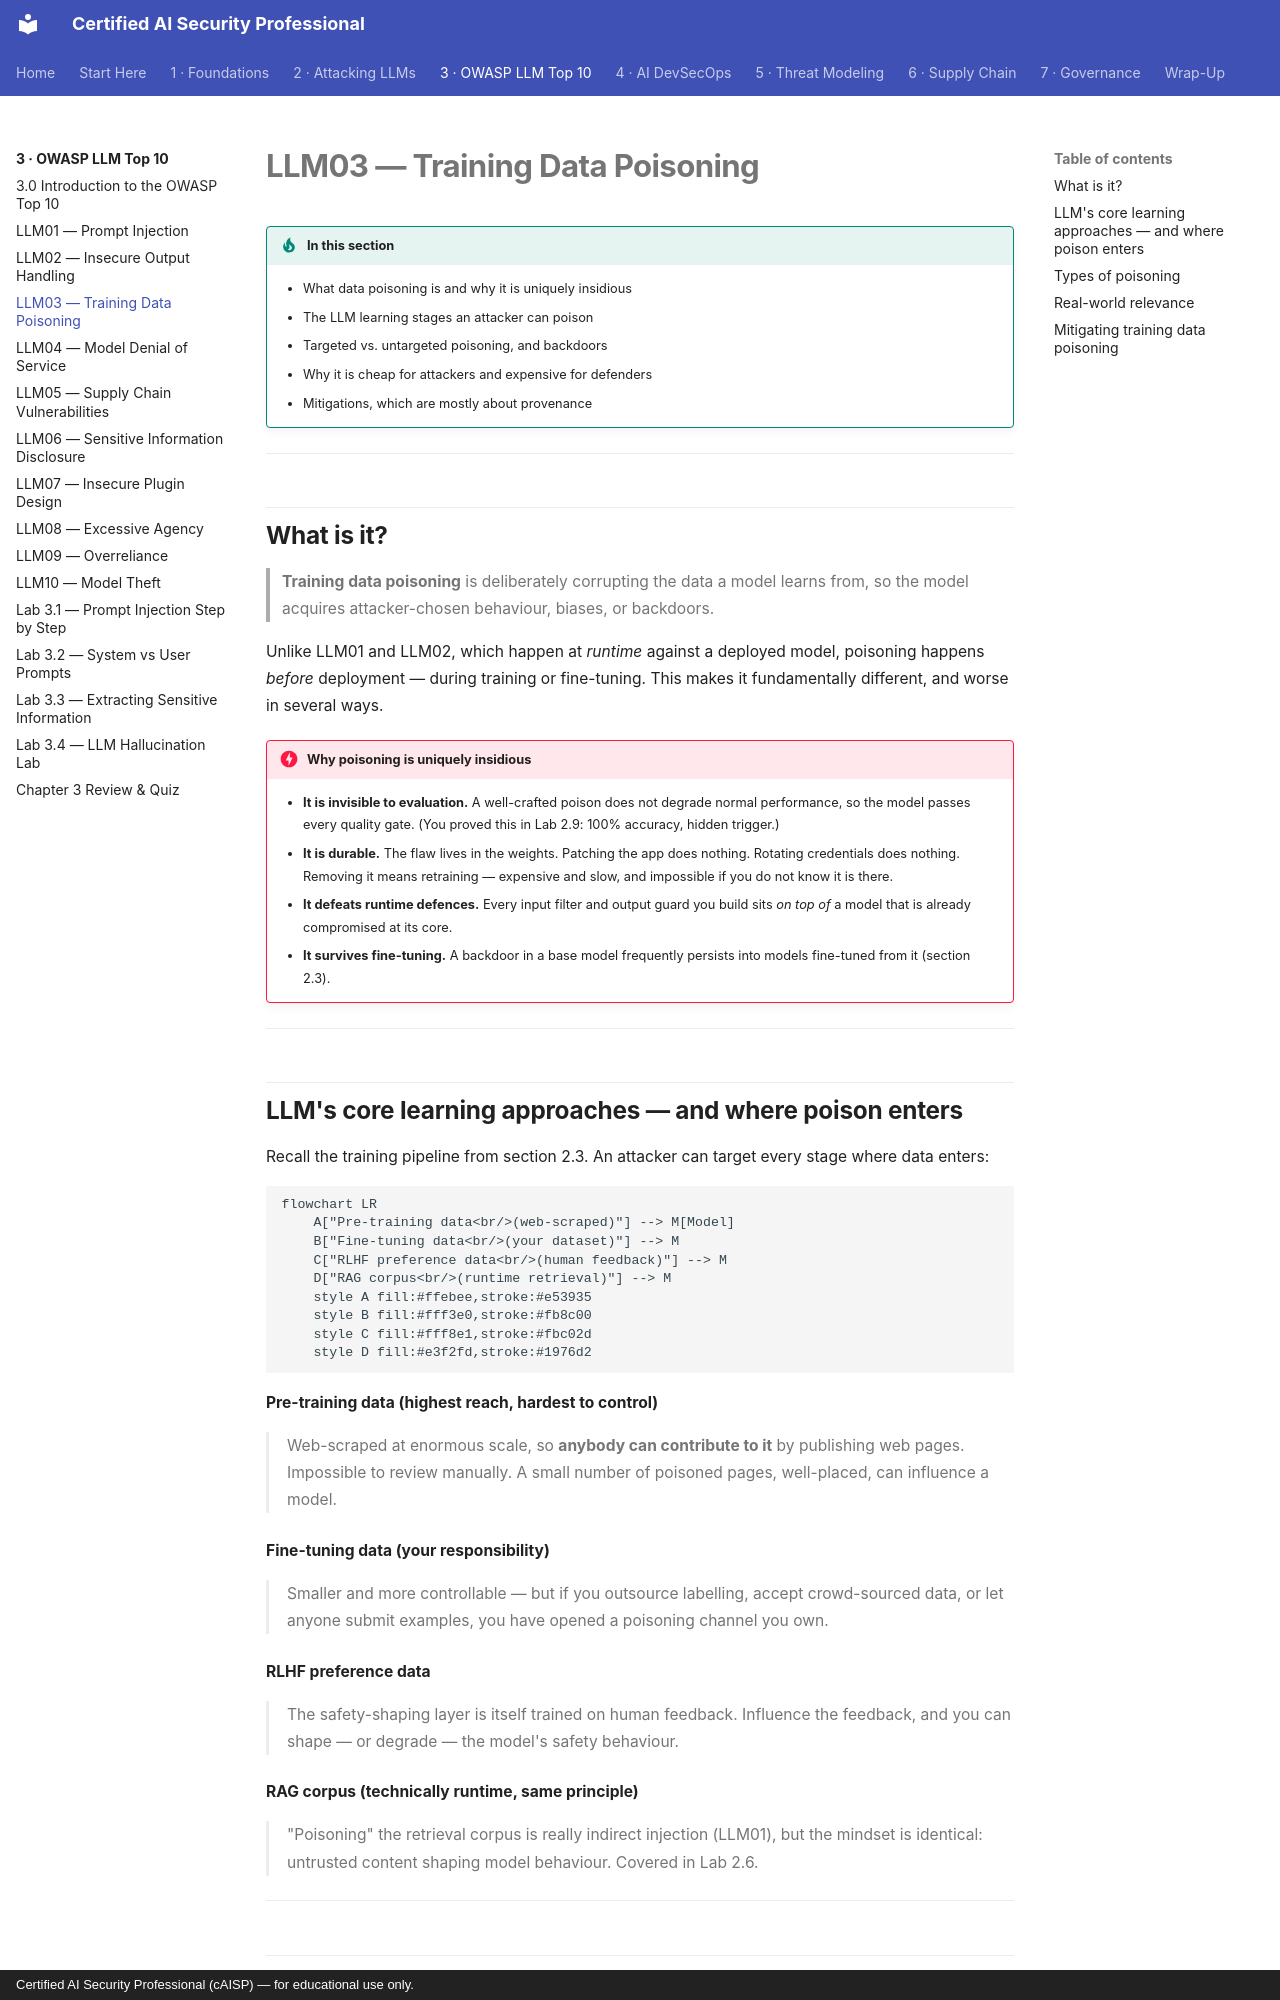

repository: def-SaYaN/Certified-AI-Security-Professional · page: chapter-03/03-training-data-poisoning/index.html · generator: mkdocs · copyright: Certified AI Security Professional (cAISP) — for educational use only.

---
tags:
  - Chapter 3
  - OWASP
---

# LLM03 — Training Data Poisoning

!!! objective "In this section"
    - What data poisoning is and why it is uniquely insidious
    - The LLM learning stages an attacker can poison
    - Targeted vs. untargeted poisoning, and backdoors
    - Why it is cheap for attackers and expensive for defenders
    - Mitigations, which are mostly about provenance

---

## What is it?

> **Training data poisoning** is deliberately corrupting the data a model learns from, so the
> model acquires attacker-chosen behaviour, biases, or backdoors.

Unlike LLM01 and LLM02, which happen at *runtime* against a deployed model, poisoning happens
*before* deployment — during training or fine-tuning. This makes it fundamentally different, and
worse in several ways.

!!! danger "Why poisoning is uniquely insidious"
    - **It is invisible to evaluation.** A well-crafted poison does not degrade normal
      performance, so the model passes every quality gate. (You proved this in Lab 2.9:
      100% accuracy, hidden trigger.)
    - **It is durable.** The flaw lives in the weights. Patching the app does nothing. Rotating
      credentials does nothing. Removing it means retraining — expensive and slow, and impossible
      if you do not know it is there.
    - **It defeats runtime defences.** Every input filter and output guard you build sits *on top
      of* a model that is already compromised at its core.
    - **It survives fine-tuning.** A backdoor in a base model frequently persists into models
      fine-tuned from it (section 2.3).

---

## LLM's core learning approaches — and where poison enters

Recall the training pipeline from section 2.3. An attacker can target every stage where data
enters:

```mermaid
flowchart LR
    A["Pre-training data<br/>(web-scraped)"] --> M[Model]
    B["Fine-tuning data<br/>(your dataset)"] --> M
    C["RLHF preference data<br/>(human feedback)"] --> M
    D["RAG corpus<br/>(runtime retrieval)"] --> M
    style A fill:#ffebee,stroke:#e53935
    style B fill:#fff3e0,stroke:#fb8c00
    style C fill:#fff8e1,stroke:#fbc02d
    style D fill:#e3f2fd,stroke:#1976d2
```

<dl class="caisp-terms" markdown>

<dt>Pre-training data (highest reach, hardest to control)</dt>
<dd>Web-scraped at enormous scale, so <strong>anybody can contribute to it</strong> by publishing
web pages. Impossible to review manually. A small number of poisoned pages, well-placed, can
influence a model.</dd>

<dt>Fine-tuning data (your responsibility)</dt>
<dd>Smaller and more controllable — but if you outsource labelling, accept crowd-sourced data, or
let anyone submit examples, you have opened a poisoning channel you own.</dd>

<dt>RLHF preference data</dt>
<dd>The safety-shaping layer is itself trained on human feedback. Influence the feedback, and you
can shape — or degrade — the model's safety behaviour.</dd>

<dt>RAG corpus (technically runtime, same principle)</dt>
<dd>"Poisoning" the retrieval corpus is really indirect injection (LLM01), but the mindset is
identical: untrusted content shaping model behaviour. Covered in Lab 2.6.</dd>

</dl>

---
